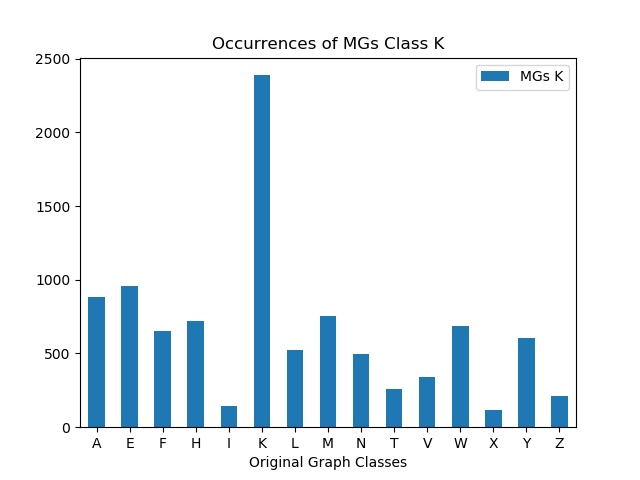

Values plotted in this chart, from the file beside it:
, MGs K
A, 884
E, 956
F, 652
H, 718
I, 141
K, 2388
L, 521
M, 752
N, 496
T, 261
V, 339
W, 687
X, 115
Y, 605
Z, 209
